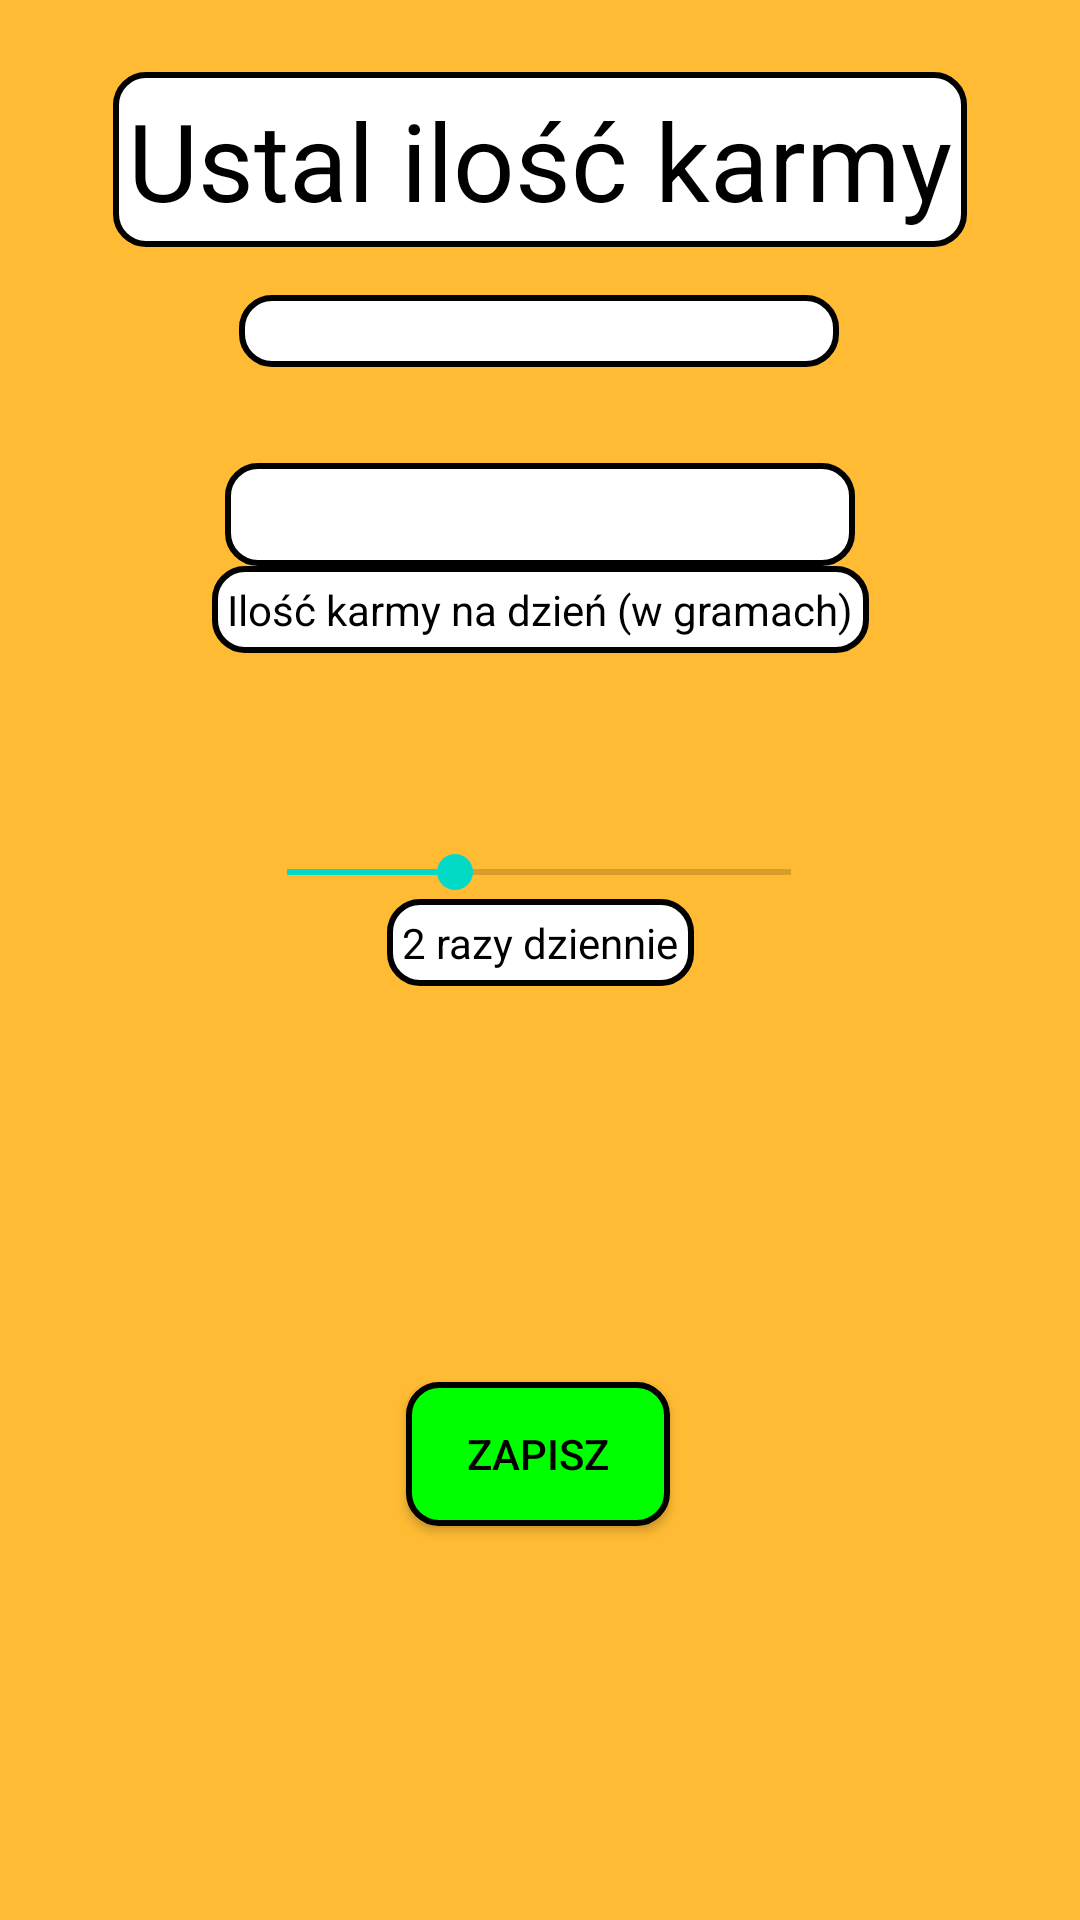

Produce the Android XML layout that renders to this screen, including the resource entries it uses.
<!-- AndroidManifest.xml: application theme AppTheme -->
<!-- res/layout/fragment_eating.xml -->
<?xml version="1.0" encoding="utf-8"?>
<RelativeLayout xmlns:android="http://schemas.android.com/apk/res/android"
    xmlns:app="http://schemas.android.com/apk/res-auto"
    xmlns:tools="http://schemas.android.com/tools"
    android:layout_width="match_parent"
    android:layout_height="match_parent"
    android:background="@android:color/holo_orange_light">
<ScrollView
    android:layout_width="match_parent"
    android:layout_height="match_parent"
    tools:ignore="UselessParent">
    <androidx.constraintlayout.widget.ConstraintLayout
        android:layout_width="match_parent"
        android:layout_height="wrap_content">

        <TextView
            android:id="@+id/textView3"
            android:layout_width="wrap_content"
            android:layout_height="wrap_content"
            android:layout_marginTop="24dp"
            android:padding="5dp"
            android:background="@drawable/rounded_corner"
            android:textColor="#000000"
            android:text="@string/ustal_ilo_karmy"
            android:textSize="36sp"
            android:gravity="center"
            app:layout_constraintEnd_toEndOf="parent"
            app:layout_constraintStart_toStartOf="parent"
            app:layout_constraintTop_toTopOf="parent" />

        <Spinner
            android:id="@+id/spinner"
            style="@style/Widget.AppCompat.Light.Spinner.DropDown.ActionBar"
            android:layout_width="200dp"
            android:layout_height="24dp"
            android:layout_marginTop="16dp"
            android:background="@drawable/rounded_corner"
            android:foregroundGravity="clip_horizontal"
            android:gravity="center_horizontal"
            android:keepScreenOn="false"
            android:layoutMode="opticalBounds"
            android:pointerIcon="top_left_diagonal_double_arrow"
            android:spinnerMode="dropdown"
            android:textAlignment="center"
            android:theme="@style/ThemeOverlay.AppCompat.Light"
            app:layout_constraintEnd_toEndOf="parent"
            app:layout_constraintHorizontal_bias="0.497"
            app:layout_constraintStart_toStartOf="parent"
            app:layout_constraintTop_toBottomOf="@+id/textView3" />

        <EditText
            android:id="@+id/eating"
            android:layout_width="wrap_content"
            android:layout_height="wrap_content"
            android:layout_marginTop="32dp"
            android:ems="10"
            android:padding="5dp"
            android:background="@drawable/rounded_corner"
            android:textColor="#000000"
            android:inputType="number"
            android:selectAllOnFocus="true"
            android:textAlignment="center"
            android:visibility="visible"
            app:layout_constraintEnd_toEndOf="parent"
            app:layout_constraintStart_toStartOf="parent"
            app:layout_constraintTop_toBottomOf="@+id/spinner"
            android:importantForAutofill="no"
            tools:ignore="LabelFor" />

        <TextView
            android:id="@+id/karmyNadzien"
            android:layout_width="wrap_content"
            android:layout_height="wrap_content"
            android:text="@string/ilo_karmy_na_dzie_w_gramach"
            android:visibility="visible"
            app:layout_constraintEnd_toEndOf="parent"
            android:padding="5dp"
            android:background="@drawable/rounded_corner"
            android:textColor="#000000"
            app:layout_constraintStart_toStartOf="parent"
            app:layout_constraintTop_toBottomOf="@+id/eating" />

        <SeekBar
            android:id="@+id/eatingCount"
            android:layout_width="200sp"
            android:layout_height="wrap_content"
            android:layout_marginTop="64dp"
            android:max="4"
            android:visibility="visible"

            android:min="1"
            android:progress="2"
            app:layout_constraintEnd_toEndOf="parent"
            app:layout_constraintHorizontal_bias="0.497"
            app:layout_constraintStart_toStartOf="parent"
            app:layout_constraintTop_toBottomOf="@+id/karmyNadzien" />

        <TextView
            android:id="@+id/textViewCount"
            android:layout_width="wrap_content"
            android:layout_height="wrap_content"
            android:text="@string/_2_razy_dziennie"
            app:layout_constraintEnd_toEndOf="parent"
            android:visibility="visible"
            android:padding="5dp"
            android:background="@drawable/rounded_corner"
            android:textColor="#000000"
            app:layout_constraintStart_toStartOf="parent"
            app:layout_constraintTop_toBottomOf="@+id/eatingCount" />

        <TextView
            android:id="@+id/wielkoscPorcji"
            android:layout_width="wrap_content"
            android:layout_height="wrap_content"
            android:layout_marginTop="60dp"
            android:textSize="24sp"
            android:padding="5dp"
            android:background="@drawable/rounded_corner"
            android:textColor="#000000"
            app:layout_constraintEnd_toEndOf="parent"
            app:layout_constraintHorizontal_bias="0.501"
            app:layout_constraintStart_toStartOf="parent"
            android:visibility="invisible"
            app:layout_constraintTop_toBottomOf="@+id/saveButton" />

        <Button
            android:id="@+id/saveButton"
            android:layout_width="wrap_content"
            android:layout_height="wrap_content"
            android:layout_marginTop="132dp"
            android:visibility="visible"
            android:background="@drawable/rounded_corner_button"
            android:text="@string/zapisz"
            android:textColor="#000000"
            app:layout_constraintEnd_toEndOf="parent"
            app:layout_constraintHorizontal_bias="0.498"
            app:layout_constraintStart_toStartOf="parent"
            app:layout_constraintTop_toBottomOf="@+id/textViewCount" />

    </androidx.constraintlayout.widget.ConstraintLayout>
</ScrollView>
</RelativeLayout>
<!-- resources referenced by this layout -->
<resources>
  <!-- drawable rounded_corner (drawable) -->
  <?xml version="1.0" encoding="utf-8"?>
  <shape xmlns:android="http://schemas.android.com/apk/res/android"
      android:shape="rectangle">
      <corners android:radius="10dp" />  // set radius of corner
      <stroke android:width="2dp" android:color="#000000" /> // set color and width of border
      <solid android:color="#FFFFFF" /> // inner bgcolor
  </shape>
  <!-- drawable rounded_corner_button (drawable) -->
  <?xml version="1.0" encoding="utf-8"?>
  <shape xmlns:android="http://schemas.android.com/apk/res/android"
      android:shape="rectangle">
      <corners android:radius="10dp" />  // set radius of corner
      <stroke android:width="2dp" android:color="#000000 " /> // set color and width of border
      <solid android:color="#00ff00  " /> // inner bgcolor
  </shape>
  <string name="_2_razy_dziennie">2 razy dziennie</string>
  <string name="ilo_karmy_na_dzie_w_gramach">Ilość karmy na dzień (w gramach)</string>
  <string name="ustal_ilo_karmy">Ustal ilość karmy</string>
  <string name="zapisz">Zapisz</string>
  <style name="AppTheme" parent="Theme.AppCompat.Light.DarkActionBar">
          <item name="colorPrimary">@color/colorPrimary</item>
          <item name="colorPrimaryDark">@color/colorPrimaryDark</item>
          <item name="colorAccent">@color/colorAccent</item>
      </style>
  <!-- not gathered from this repository: default colours our renderer supplied (Android Studio template values) -->
  <color name="colorPrimary">#FF6200EE</color>
  <color name="colorPrimaryDark">#FF3700B3</color>
  <color name="colorAccent">#FF03DAC5</color>
</resources>
